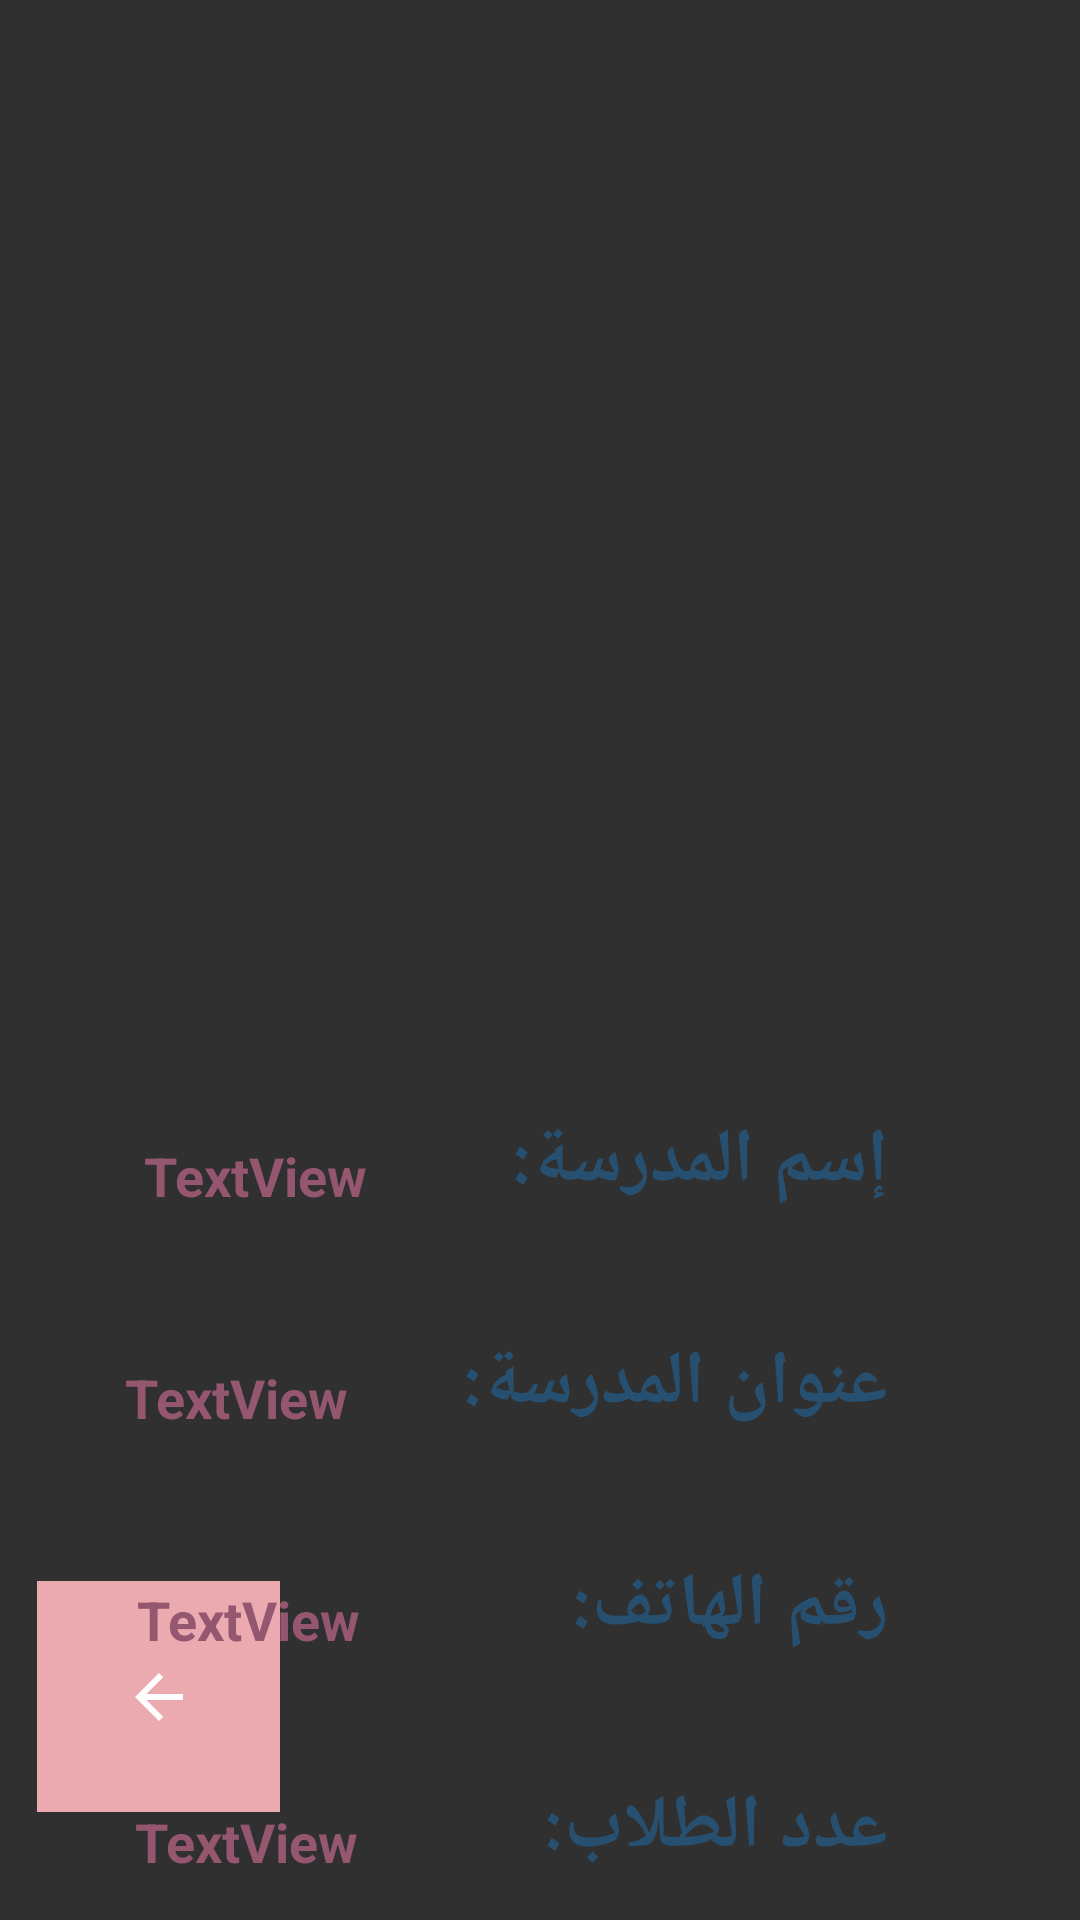

This screen was rendered from an Android layout file. Write that file and the resources it references.
<!-- AndroidManifest.xml: application theme Theme.Design.NoActionBar -->
<!-- res/layout/activity_detailes.xml -->
<?xml version="1.0" encoding="utf-8"?>

<androidx.constraintlayout.widget.ConstraintLayout xmlns:android="http://schemas.android.com/apk/res/android"
    xmlns:app="http://schemas.android.com/apk/res-auto"
    xmlns:tools="http://schemas.android.com/tools"
    android:layout_width="match_parent"
    android:layout_height="match_parent"
    tools:context=".DetailesActivity">
    <ImageButton
        android:id="@+id/button_back"
        android:layout_width="81dp"
        android:layout_height="77dp"
        android:layout_marginBottom="36dp"
        android:background="#EBAAB0"
        app:layout_constraintBottom_toBottomOf="parent"
        app:layout_constraintEnd_toEndOf="parent"
        app:layout_constraintHorizontal_bias="0.044"
        app:layout_constraintStart_toStartOf="parent"
        app:srcCompat="@drawable/abc_vector_test" />

    <ImageView
        android:id="@+id/imageView3"
        android:layout_width="250dp"
        android:layout_height="250dp"
        android:layout_marginTop="88dp"
        app:layout_constraintEnd_toEndOf="parent"
        app:layout_constraintHorizontal_bias="0.496"
        app:layout_constraintStart_toStartOf="parent"
        app:layout_constraintTop_toTopOf="parent"
        app:srcCompat="@drawable/school" />

    <TextView
        android:id="@+id/textView5"
        android:layout_width="wrap_content"
        android:layout_height="wrap_content"
        android:layout_marginEnd="16dp"
        android:layout_marginTop="32dp"
        android:text="إسم المدرسة:"
        android:textColor="#275070"
        android:textSize="25sp"
        android:textStyle="bold"
        app:layout_constraintEnd_toEndOf="parent"
        app:layout_constraintHorizontal_bias="0.5"
        app:layout_constraintStart_toEndOf="@+id/text_name_school"
        app:layout_constraintTop_toBottomOf="@+id/imageView3" />

    <TextView
        android:id="@+id/text_name_school"
        android:layout_width="wrap_content"
        android:layout_height="wrap_content"
        android:text="TextView"
        android:textColor="#955670"
        android:textSize="18sp"
        android:textStyle="bold"
        app:layout_constraintBottom_toBottomOf="@+id/textView5"
        app:layout_constraintEnd_toStartOf="@+id/textView5"
        app:layout_constraintHorizontal_bias="0.46"
        app:layout_constraintStart_toStartOf="parent"
        app:layout_constraintTop_toTopOf="@+id/textView5"
        app:layout_constraintVertical_bias="1.0" />

    <TextView
        android:id="@+id/textView7"
        android:layout_width="wrap_content"
        android:layout_height="wrap_content"
        android:layout_marginTop="40dp"
        android:text="عنوان المدرسة:"
        android:textColor="#275070"
        android:textSize="25sp"
        android:textStyle="bold"
        app:layout_constraintEnd_toEndOf="@+id/textView5"
        app:layout_constraintHorizontal_bias="1.0"
        app:layout_constraintStart_toStartOf="@+id/textView5"
        app:layout_constraintTop_toBottomOf="@+id/textView5" />

    <TextView
        android:id="@+id/text_address_school"
        android:layout_width="wrap_content"
        android:layout_height="wrap_content"
        android:text="TextView"
        android:textColor="#955670"
        android:textSize="18sp"
        android:textStyle="bold"
        app:layout_constraintBottom_toBottomOf="@+id/textView7"
        app:layout_constraintEnd_toStartOf="@+id/textView7"
        app:layout_constraintHorizontal_bias="0.525"
        app:layout_constraintStart_toStartOf="parent"
        app:layout_constraintTop_toTopOf="@+id/textView7"
        app:layout_constraintVertical_bias="1.0" />

    <TextView
        android:id="@+id/textView9"
        android:layout_width="wrap_content"
        android:layout_height="wrap_content"
        android:layout_marginTop="40dp"
        android:text="رقم الهاتف:"
        android:textColor="#275070"
        android:textSize="25sp"
        android:textStyle="bold"
        app:layout_constraintEnd_toEndOf="@+id/textView7"
        app:layout_constraintHorizontal_bias="1.0"
        app:layout_constraintStart_toStartOf="@+id/textView7"
        app:layout_constraintTop_toBottomOf="@+id/textView7" />

    <TextView
        android:id="@+id/text_number_phone"
        android:layout_width="wrap_content"
        android:layout_height="wrap_content"
        android:text="TextView"
        android:textColor="#955670"
        android:textSize="18sp"
        android:textStyle="bold"
        app:layout_constraintBottom_toBottomOf="@+id/textView9"
        app:layout_constraintEnd_toStartOf="@+id/textView9"
        app:layout_constraintHorizontal_bias="0.395"
        app:layout_constraintStart_toStartOf="parent"
        app:layout_constraintTop_toTopOf="@+id/textView9"
        app:layout_constraintVertical_bias="1.0" />

    <TextView
        android:id="@+id/textView11"
        android:layout_width="wrap_content"
        android:layout_height="wrap_content"
        android:layout_marginTop="40dp"
        android:text="عدد الطلاب:"
        android:textColor="#275070"
        android:textSize="25sp"
        android:textStyle="bold"
        app:layout_constraintEnd_toEndOf="@+id/textView9"
        app:layout_constraintHorizontal_bias="1.0"
        app:layout_constraintStart_toStartOf="@+id/textView9"
        app:layout_constraintTop_toBottomOf="@+id/textView9" />

    <TextView
        android:id="@+id/text_number_student"
        android:layout_width="wrap_content"
        android:layout_height="wrap_content"
        android:text="TextView"
        android:textColor="#955670"
        android:textSize="18sp"
        android:textStyle="bold"
        app:layout_constraintBottom_toBottomOf="@+id/textView11"
        app:layout_constraintEnd_toStartOf="@+id/textView11"
        app:layout_constraintHorizontal_bias="0.421"
        app:layout_constraintStart_toStartOf="parent"
        app:layout_constraintTop_toTopOf="@+id/textView11"
        app:layout_constraintVertical_bias="1.0" />
</androidx.constraintlayout.widget.ConstraintLayout>
<!-- resources referenced by this layout -->
<resources>

</resources>
